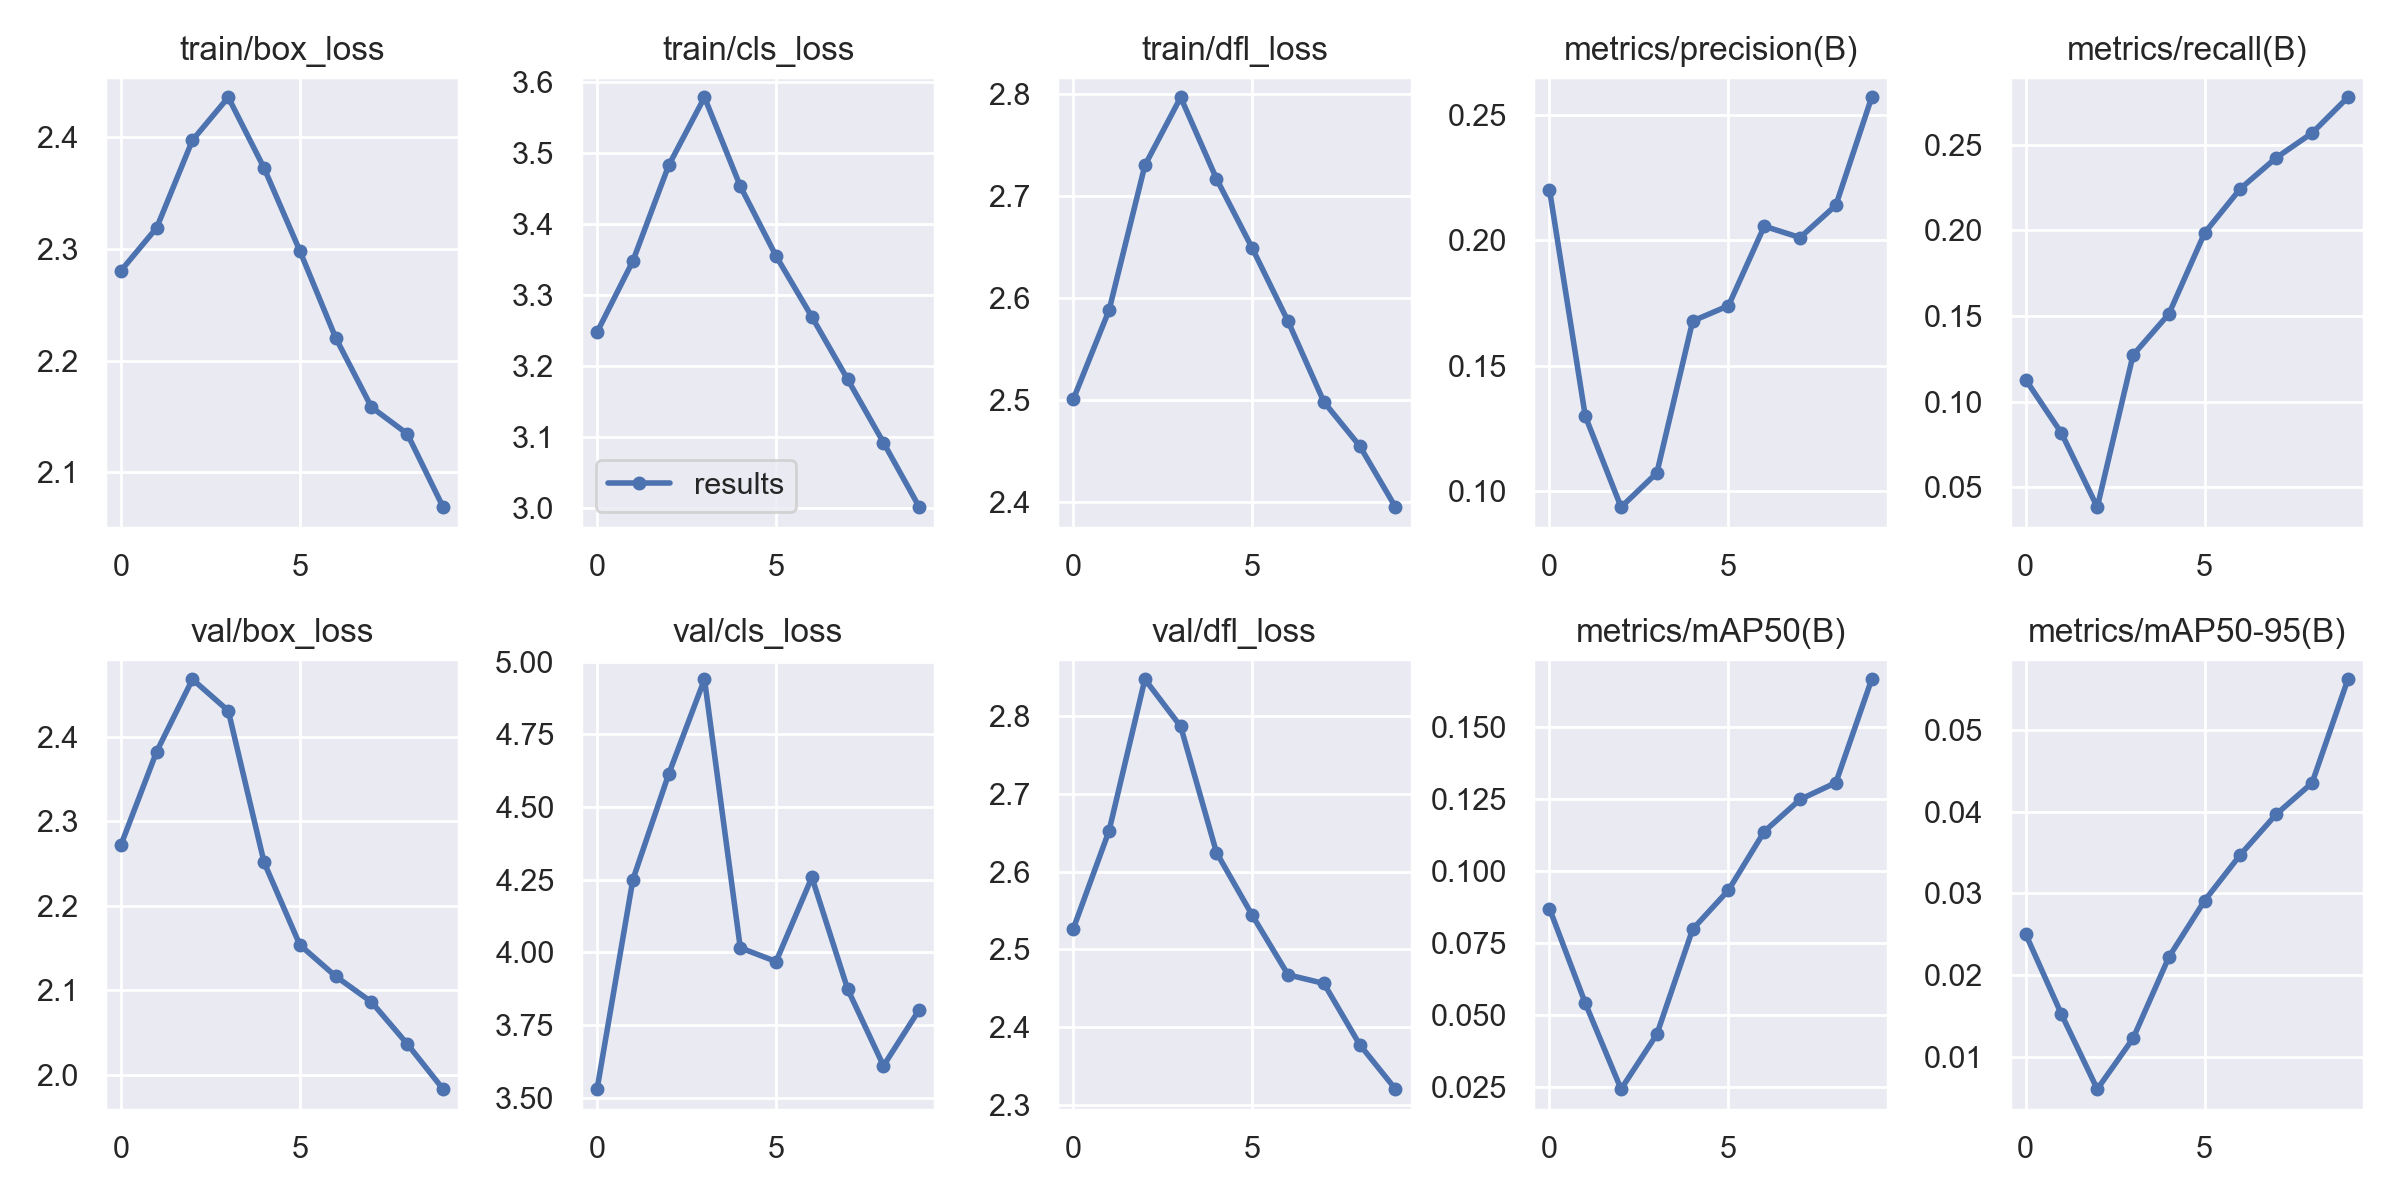

Data behind this chart, as committed beside it:
epoch, train/box_loss, train/cls_loss, train/dfl_loss, metrics/precision(B), metrics/recall(B), metrics/mAP50(B), metrics/mAP50-95(B), val/box_loss, val/cls_loss, val/dfl_loss, lr/pg0, lr/pg1, lr/pg2
0, 2.28, 3.248, 2.5, 0.2202, 0.1129, 0.08691, 0.02502, 2.272, 3.53, 2.527, 0.07003, 0.00333, 0.00333
1, 2.319, 3.348, 2.588, 0.1299, 0.08163, 0.05403, 0.01519, 2.383, 4.25, 2.653, 0.03937, 0.006004, 0.006004
2, 2.397, 3.483, 2.73, 0.09363, 0.03842, 0.02415, 0.00602, 2.468, 4.613, 2.848, 0.008052, 0.008017, 0.008017
3, 2.435, 3.579, 2.797, 0.1073, 0.1273, 0.04324, 0.01224, 2.431, 4.939, 2.787, 0.00703, 0.00703, 0.00703
4, 2.372, 3.454, 2.717, 0.1678, 0.1513, 0.07974, 0.0222, 2.252, 4.016, 2.625, 0.00703, 0.00703, 0.00703
5, 2.298, 3.355, 2.649, 0.1739, 0.1986, 0.0933, 0.02913, 2.154, 3.969, 2.544, 0.00604, 0.00604, 0.00604
6, 2.22, 3.269, 2.577, 0.2056, 0.2245, 0.1137, 0.03476, 2.116, 4.258, 2.467, 0.00505, 0.00505, 0.00505
7, 2.158, 3.181, 2.498, 0.2011, 0.2425, 0.1248, 0.03971, 2.086, 3.874, 2.456, 0.00406, 0.00406, 0.00406
8, 2.135, 3.092, 2.455, 0.214, 0.2569, 0.1307, 0.04354, 2.036, 3.61, 2.378, 0.00307, 0.00307, 0.00307
9, 2.069, 3.001, 2.395, 0.257, 0.2778, 0.1666, 0.05624, 1.983, 3.803, 2.32, 0.00208, 0.00208, 0.00208
